Run: headless pygame with SDL's dummy video driver; simulated clock (each Clock.tick advances the game by its frame time, no real sleeping); random seed 0; keys injected as events and as key.get_pressed() state; no mouse input.
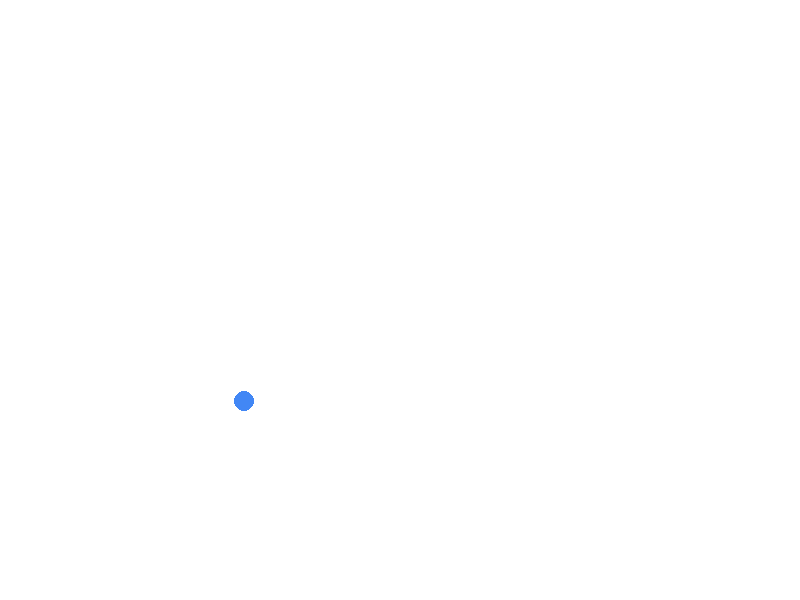
Frame 1 of 4 · flips 1–60 · no input
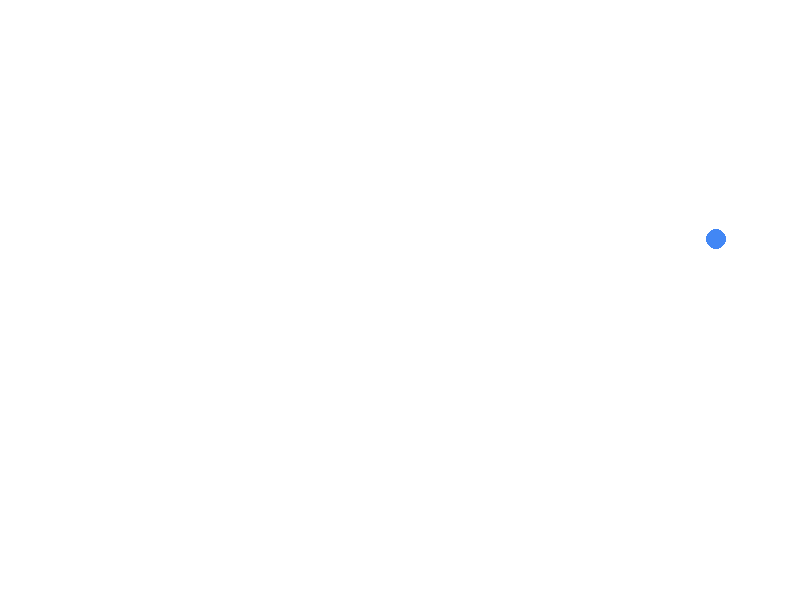
Frame 2 of 4 · flips 61–180 · tapped SPACE, RETURN · held RIGHT (→), D
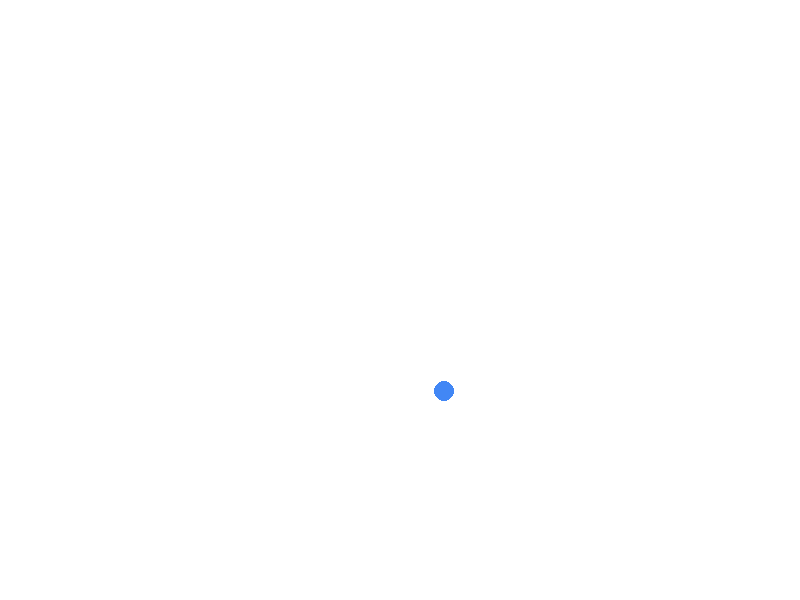
Frame 3 of 4 · flips 181–300 · held DOWN (↓), S
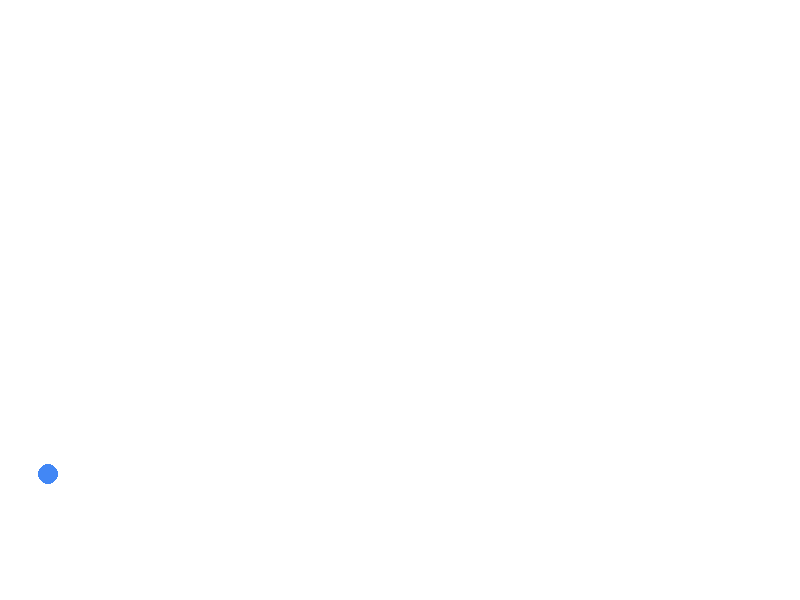
Frame 4 of 4 · flips 301–420 · held LEFT (←), A, UP (↑), W

The pygame program that drew these frames:

import pygame
from typing import List, Dict, Optional, Tuple, Union

pygame.init()

# screen settings
SCREEN_WIDTH: int = 800
SCREEN_HEIGHT: int = 600
screen: pygame.Surface = pygame.display.set_mode((SCREEN_WIDTH, SCREEN_HEIGHT))
pygame.display.set_caption("Bouncing Ball")

# fps limiter
clock = pygame.time.Clock()
FPS = 60

# we do this so that we can change when to run or not
running: bool = True

# ball properties 
ball_pos: List[float] = [0, 0] # x, y
ball_radius = 10
ball_color: str = '#4287f5'
move_speed: List[float] = [5.0, 0.0] # x vel, y vel
gravity: float = 0.5
bounce_damp: float = 0.9 

def check_input():
    global running

    for event in pygame.event.get():
        if event.type == pygame.QUIT:
            running = False

def update_physics():
    global ball_pos, move_speed

    # add gravity because 0,0 is at the top
    move_speed[1] += gravity

    # update poition
    ball_pos[0] += move_speed[0]
    ball_pos[1] += move_speed[1]
    
    # check for edges (and bounce if possible)

    # bounce on left/right edges
    if ball_pos[0] - ball_radius <= 0 or ball_pos[0] + ball_radius >= SCREEN_WIDTH:
        move_speed[0] = -move_speed[0] * bounce_damp
        ball_pos[0] = max(ball_radius, min(SCREEN_WIDTH - ball_radius, ball_pos[0]))


    # bounce on top/bottom edges
    if ball_pos[1] - ball_radius <= 0 or ball_pos[1] + ball_radius >= SCREEN_HEIGHT:
        move_speed[1] = -move_speed[1] * bounce_damp
        ball_pos[1] = max(ball_radius, min(SCREEN_HEIGHT - ball_radius, ball_pos[1]))

    # add dampening to the x speed
    if (ball_pos[1] + ball_radius) + gravity >= SCREEN_HEIGHT:
        move_speed[0] *= 0.98


def render():
    global screen
    screen.fill(pygame.Color("#ffffff"))
    pygame.draw.circle(screen, ball_color, (int(ball_pos[0]), int(ball_pos[1])), ball_radius)
    pygame.display.flip()

while running:
    check_input()
    update_physics()
    render()

    clock.tick(FPS)
